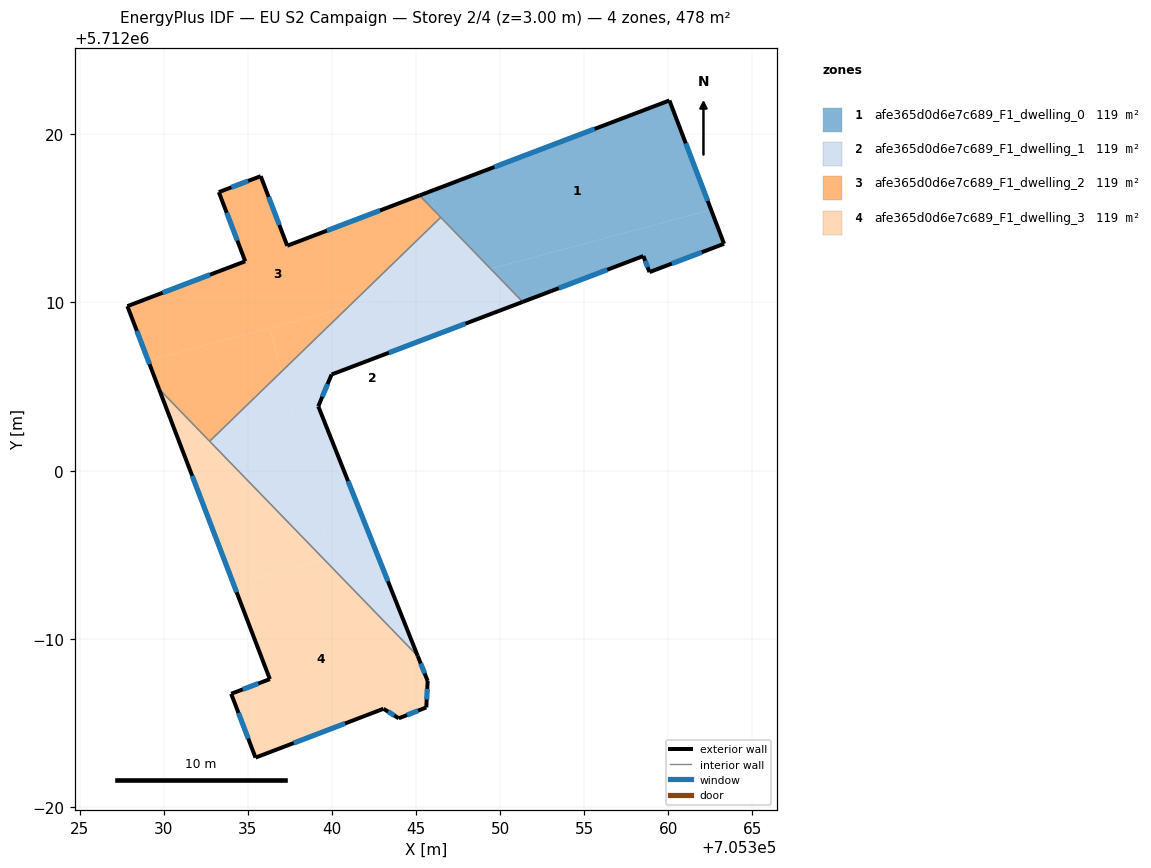
=== STOREY PLAN SPEC (per zone: floor XY polygon, exterior-wall plan segments, windows/doors) ===
zone 1: afe365d0d6e7c689_F1_dwelling_0  (119.4 m²)
  floor: (705360.07, 5712022.01) (705362.55, 5712015.51) (705349.44, 5712012.00) (705346.17, 5712015.38) (705345.84, 5712016.60)
  floor: (705362.55, 5712015.51) (705363.32, 5712013.49) (705358.89, 5712011.81) (705358.52, 5712012.76) (705351.35, 5712010.04) (705349.44, 5712012.00)
  floor: (705345.84, 5712016.60) (705346.17, 5712015.38) (705345.21, 5712016.36)
  exterior wall: (705358.52, 5712012.76) – (705358.89, 5712011.81)  [1.0 m]
    window: (705358.63, 5712012.48) – (705358.78, 5712012.09)  [0.5 m²]
  exterior wall: (705351.35, 5712010.04) – (705358.52, 5712012.76)  [7.7 m]
    window: (705353.49, 5712010.85) – (705356.37, 5712011.94)  [3.7 m²]
  exterior wall: (705360.07, 5712022.01) – (705345.21, 5712016.36)  [15.9 m]
    window: (705355.62, 5712020.32) – (705349.66, 5712018.05)  [7.7 m²]
  exterior wall: (705363.32, 5712013.49) – (705360.07, 5712022.01)  [9.1 m]
    window: (705362.35, 5712016.04) – (705361.04, 5712019.46)  [4.4 m²]
  exterior wall: (705358.89, 5712011.81) – (705363.32, 5712013.49)  [4.7 m]
    window: (705360.21, 5712012.31) – (705361.99, 5712012.99)  [2.3 m²]
  interior walls: 2
zone 2: afe365d0d6e7c689_F1_dwelling_1  (119.4 m²)
  floor: (705349.44, 5712012.00) (705351.35, 5712010.04) (705339.98, 5712005.72) (705339.19, 5712003.83) (705342.51, 5711995.50) (705339.97, 5711994.82) (705337.00, 5712005.89) (705340.98, 5712009.74)
  floor: (705346.47, 5712015.06) (705349.44, 5712012.00) (705347.23, 5712011.41) (705346.30, 5712014.89)
  floor: (705342.51, 5711995.50) (705345.11, 5711988.98) (705339.56, 5711994.71)
  floor: (705346.30, 5712014.89) (705347.23, 5712011.41) (705340.98, 5712009.74)
  floor: (705337.00, 5712005.89) (705339.97, 5711994.82) (705339.56, 5711994.71) (705332.73, 5712001.75)
  exterior wall: (705339.19, 5712003.83) – (705339.98, 5712005.72)  [2.1 m]
    window: (705339.43, 5712004.39) – (705339.75, 5712005.15)  [1.0 m²]
  exterior wall: (705345.11, 5711988.98) – (705339.19, 5712003.83)  [16.0 m]
    window: (705343.34, 5711993.42) – (705340.96, 5711999.38)  [7.7 m²]
  exterior wall: (705339.98, 5712005.72) – (705351.35, 5712010.04)  [12.2 m]
    window: (705343.39, 5712007.01) – (705347.95, 5712008.74)  [5.9 m²]
  interior walls: 3
zone 3: afe365d0d6e7c689_F1_dwelling_2  (119.4 m²)
  floor: (705345.21, 5712016.36) (705346.17, 5712015.38) (705346.30, 5712014.89) (705340.98, 5712009.74) (705329.08, 5712006.55) (705327.84, 5712009.78) (705334.85, 5712012.45) (705333.28, 5712016.56) (705335.77, 5712017.51) (705337.35, 5712013.37)
  floor: (705336.31, 5712008.49) (705337.00, 5712005.89) (705332.73, 5712001.75) (705329.72, 5712004.86) (705329.08, 5712006.55)
  floor: (705346.17, 5712015.38) (705346.47, 5712015.06) (705346.30, 5712014.89)
  floor: (705340.98, 5712009.74) (705337.00, 5712005.89) (705336.31, 5712008.49)
  exterior wall: (705327.84, 5712009.78) – (705329.72, 5712004.86)  [5.3 m]
    window: (705328.41, 5712008.31) – (705329.16, 5712006.33)  [2.5 m²]
  exterior wall: (705334.85, 5712012.45) – (705327.84, 5712009.78)  [7.5 m]
    window: (705332.75, 5712011.65) – (705329.94, 5712010.58)  [3.6 m²]
  exterior wall: (705333.28, 5712016.56) – (705334.85, 5712012.45)  [4.4 m]
    window: (705333.75, 5712015.33) – (705334.38, 5712013.68)  [2.1 m²]
  exterior wall: (705335.77, 5712017.51) – (705333.28, 5712016.56)  [2.7 m]
    window: (705335.02, 5712017.23) – (705334.03, 5712016.85)  [1.3 m²]
  exterior wall: (705337.35, 5712013.37) – (705335.77, 5712017.51)  [4.4 m]
    window: (705336.88, 5712014.61) – (705336.24, 5712016.27)  [2.1 m²]
  exterior wall: (705345.21, 5712016.36) – (705337.35, 5712013.37)  [8.4 m]
    window: (705342.86, 5712015.47) – (705339.70, 5712014.27)  [4.1 m²]
  interior walls: 3
zone 4: afe365d0d6e7c689_F1_dwelling_3  (119.4 m²)
  floor: (705329.72, 5712004.86) (705339.56, 5711994.71) (705334.16, 5711993.26)
  floor: (705345.11, 5711988.98) (705345.70, 5711987.50) (705345.61, 5711985.92) (705343.98, 5711985.28) (705343.07, 5711985.84) (705335.46, 5711982.94) (705334.02, 5711986.74) (705336.31, 5711987.61) (705334.16, 5711993.26) (705339.56, 5711994.71)
  exterior wall: (705343.07, 5711985.84) – (705343.98, 5711985.28)  [1.1 m]
    window: (705343.34, 5711985.67) – (705343.71, 5711985.45)  [0.5 m²]
  exterior wall: (705335.46, 5711982.94) – (705343.07, 5711985.84)  [8.1 m]
    window: (705337.74, 5711983.81) – (705340.79, 5711984.97)  [3.9 m²]
  exterior wall: (705334.02, 5711986.74) – (705335.46, 5711982.94)  [4.1 m]
    window: (705334.45, 5711985.60) – (705335.03, 5711984.08)  [2.0 m²]
  exterior wall: (705336.31, 5711987.61) – (705334.02, 5711986.74)  [2.5 m]
    window: (705335.63, 5711987.35) – (705334.70, 5711987.00)  [1.2 m²]
  exterior wall: (705329.72, 5712004.86) – (705336.31, 5711987.61)  [18.5 m]
    window: (705331.70, 5711999.69) – (705334.34, 5711992.77)  [8.9 m²]
  exterior wall: (705345.70, 5711987.50) – (705345.11, 5711988.98)  [1.6 m]
    window: (705345.52, 5711987.94) – (705345.28, 5711988.54)  [0.8 m²]
  exterior wall: (705345.61, 5711985.92) – (705345.70, 5711987.50)  [1.6 m]
    window: (705345.64, 5711986.39) – (705345.67, 5711987.03)  [0.8 m²]
  exterior wall: (705343.98, 5711985.28) – (705345.61, 5711985.92)  [1.8 m]
    window: (705344.47, 5711985.47) – (705345.13, 5711985.73)  [0.8 m²]
  interior walls: 2

=== DERIVED (storey summary) ===
Building: EU S2 Campaign
Storey: 2 of 4  (floor level z = 3.00 m)
Storey gross floor area: 477.8 m²
Zones on this storey: 4
  - afe365d0d6e7c689_F1_dwelling_0: floor 119.4 m²; exterior wall 38.5 m (115.4 m²); 5 window(s) 18.6 m²; WWR 16.1%
  - afe365d0d6e7c689_F1_dwelling_1: floor 119.4 m²; exterior wall 30.2 m (90.6 m²); 3 window(s) 14.6 m²; WWR 16.1%
  - afe365d0d6e7c689_F1_dwelling_2: floor 119.4 m²; exterior wall 32.7 m (98.0 m²); 6 window(s) 15.8 m²; WWR 16.1%
  - afe365d0d6e7c689_F1_dwelling_3: floor 119.4 m²; exterior wall 39.1 m (117.4 m²); 8 window(s) 18.9 m²; WWR 16.1%
Zone adjacency (shared interzone walls):
  - afe365d0d6e7c689_F1_dwelling_0 ↔ afe365d0d6e7c689_F1_dwelling_1
  - afe365d0d6e7c689_F1_dwelling_0 ↔ afe365d0d6e7c689_F1_dwelling_2
  - afe365d0d6e7c689_F1_dwelling_1 ↔ afe365d0d6e7c689_F1_dwelling_2
  - afe365d0d6e7c689_F1_dwelling_1 ↔ afe365d0d6e7c689_F1_dwelling_3
  - afe365d0d6e7c689_F1_dwelling_2 ↔ afe365d0d6e7c689_F1_dwelling_3